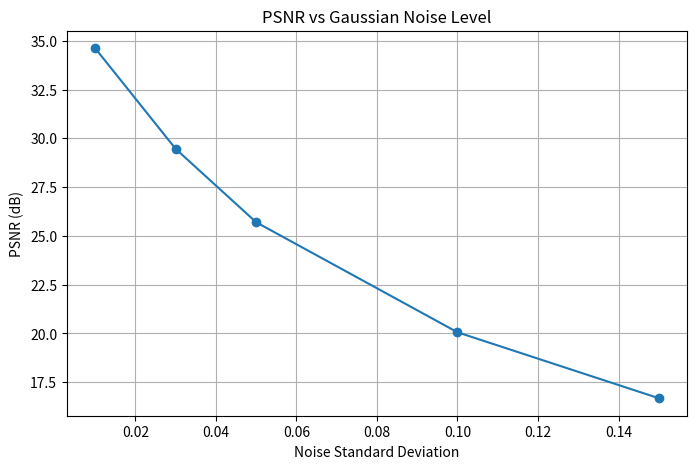
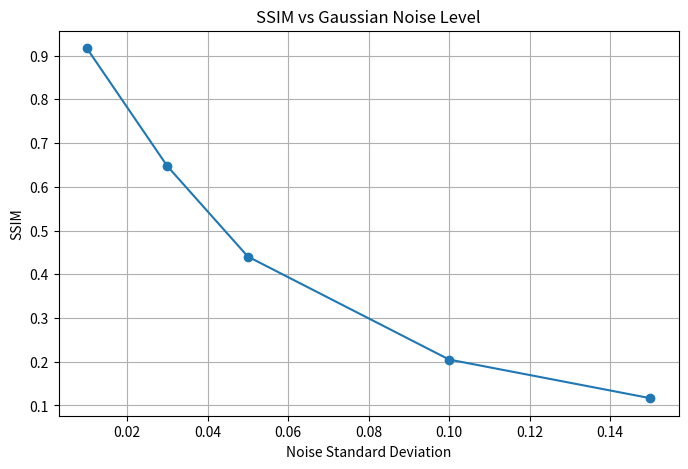
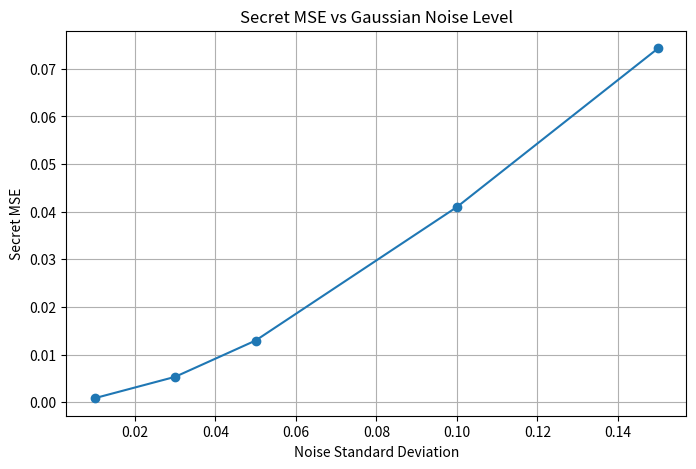

The matplotlib source for these figures, in order:
import matplotlib.pyplot as plt

# =========================
# Experimental Data
# =========================

noise_levels = [0.01, 0.03, 0.05, 0.10, 0.15]

psnr_values = [34.62, 29.46, 25.70, 20.06, 16.68]

ssim_values = [0.9170, 0.6472, 0.4405, 0.2050, 0.1166]

mse_values = [0.000843, 0.005333, 0.012957, 0.040993, 0.074332]

# =========================
# PSNR Graph
# =========================

plt.figure(figsize=(8,5))

plt.plot(noise_levels, psnr_values, marker='o')

plt.title("PSNR vs Gaussian Noise Level")

plt.xlabel("Noise Standard Deviation")

plt.ylabel("PSNR (dB)")

plt.grid(True)

plt.savefig("psnr_vs_noise.png")

plt.show()

# =========================
# SSIM Graph
# =========================

plt.figure(figsize=(8,5))

plt.plot(noise_levels, ssim_values, marker='o')

plt.title("SSIM vs Gaussian Noise Level")

plt.xlabel("Noise Standard Deviation")

plt.ylabel("SSIM")

plt.grid(True)

plt.savefig("ssim_vs_noise.png")

plt.show()

# =========================
# Secret MSE Graph
# =========================

plt.figure(figsize=(8,5))

plt.plot(noise_levels, mse_values, marker='o')

plt.title("Secret MSE vs Gaussian Noise Level")

plt.xlabel("Noise Standard Deviation")

plt.ylabel("Secret MSE")

plt.grid(True)

plt.savefig("mse_vs_noise.png")

plt.show()

print("Graphs generated successfully.")
